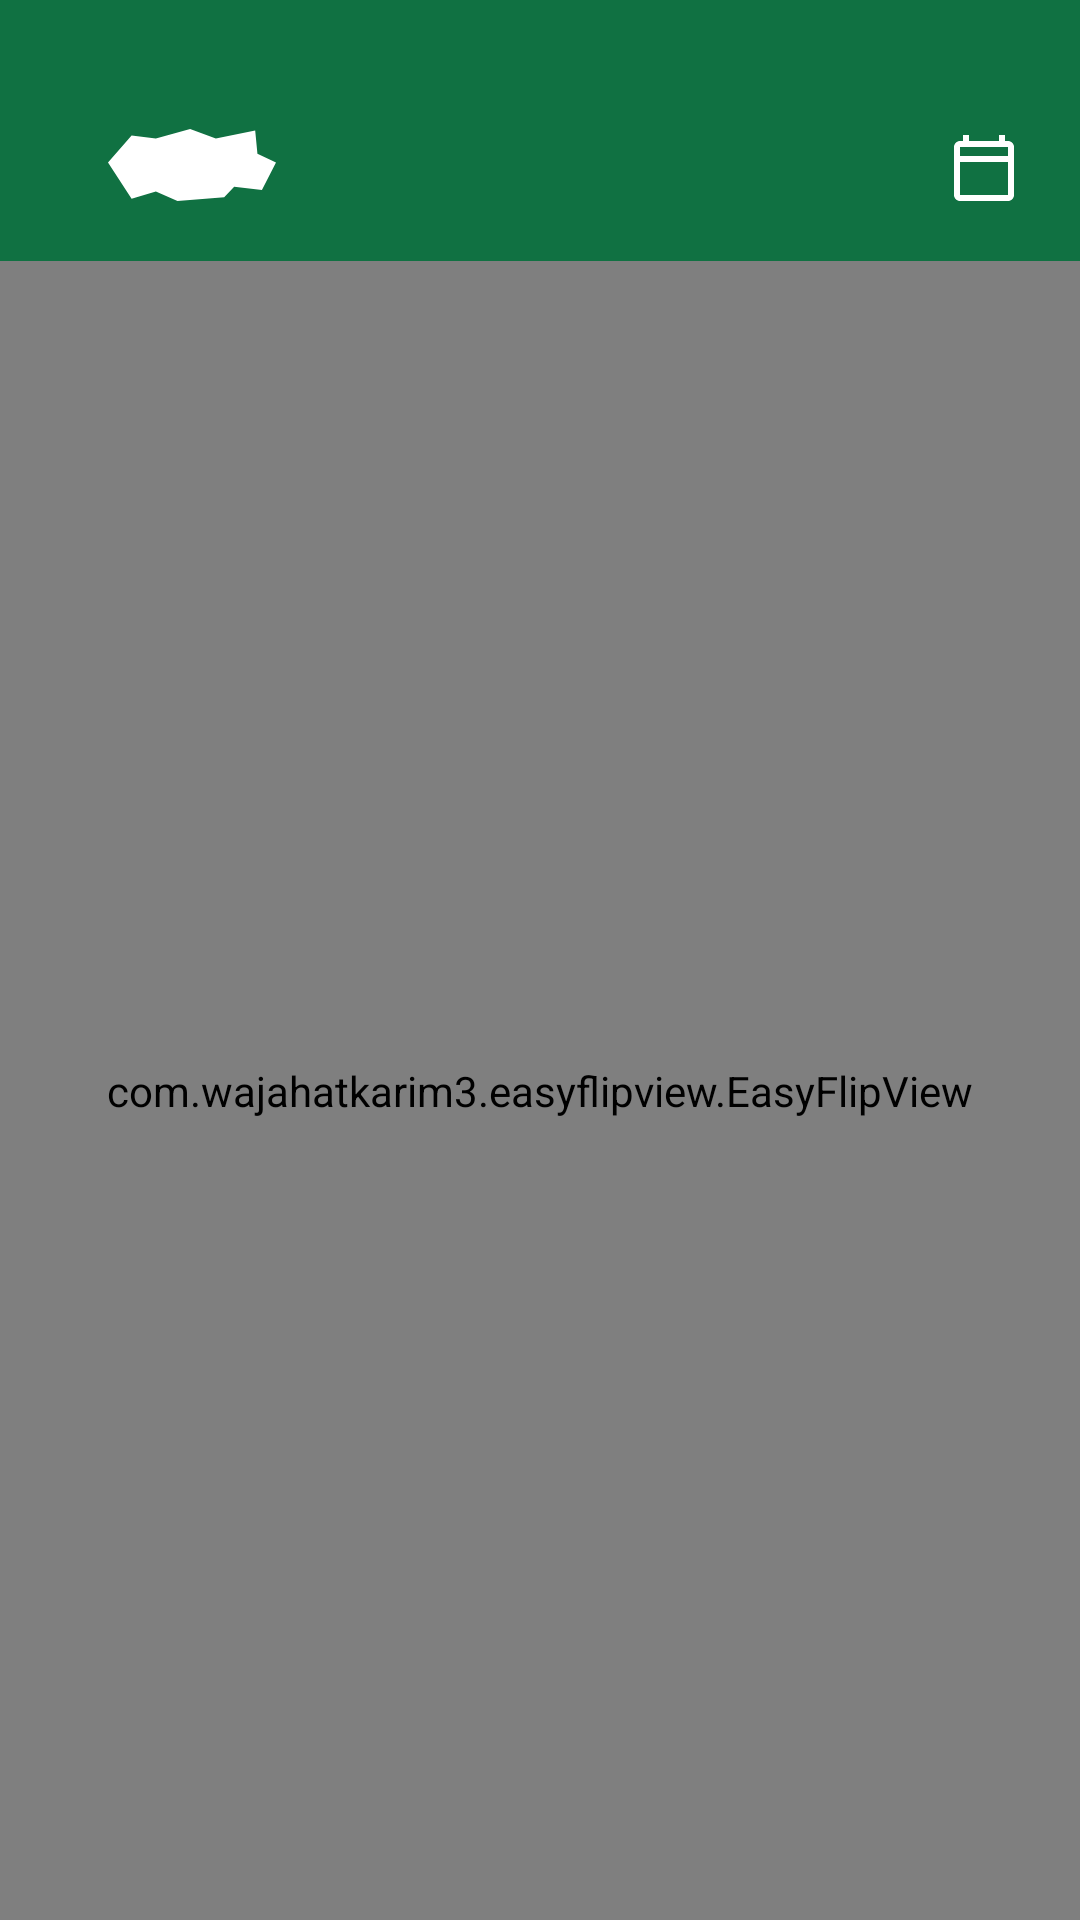

Reconstruct the res/layout file that produces this screen, plus the resources it refers to.
<!-- AndroidManifest.xml: application theme Theme.SopkathonAndroid3 -->
<!-- res/layout/activity_healing.xml -->
<?xml version="1.0" encoding="utf-8"?>
<androidx.constraintlayout.widget.ConstraintLayout xmlns:android="http://schemas.android.com/apk/res/android"
    xmlns:app="http://schemas.android.com/apk/res-auto"
    android:id="@+id/main"
    android:layout_width="match_parent"
    android:layout_height="match_parent"
    android:background="@color/neutral98" >

    <androidx.constraintlayout.widget.ConstraintLayout
        android:id="@+id/cl_healing_top_bar"
        android:layout_width="match_parent"
        android:layout_height="87dp"
        android:background="@color/green45"
        app:layout_constraintStart_toStartOf="parent"
        app:layout_constraintEnd_toEndOf="parent"
        app:layout_constraintTop_toTopOf="parent">

        <ImageView
            android:layout_width="wrap_content"
            android:layout_height="wrap_content"
            android:src="@drawable/ic_stone"
            android:layout_marginTop="43dp"
            android:layout_marginStart="36dp"
            app:layout_constraintStart_toStartOf="parent"
            app:layout_constraintTop_toTopOf="parent" />

        <ImageView
            android:id="@+id/iv_main_calendar"
            android:layout_width="wrap_content"
            android:layout_height="wrap_content"
            android:src="@drawable/ic_calendar"
            android:layout_marginTop="32dp"
            android:layout_marginEnd="8dp"
            app:layout_constraintTop_toTopOf="parent"
            app:layout_constraintEnd_toEndOf="parent" />

    </androidx.constraintlayout.widget.ConstraintLayout>

    <com.wajahatkarim3.easyflipview.EasyFlipView
        android:layout_width="0dp"
        android:layout_height="0dp"
        app:flipDuration="400"
        app:flipType="horizontal"
        app:flipOnTouch="true"
        app:layout_constraintTop_toBottomOf="@id/cl_healing_top_bar"
        app:layout_constraintStart_toStartOf="parent"
        app:layout_constraintEnd_toEndOf="parent"
        app:layout_constraintBottom_toBottomOf="parent">

        <FrameLayout
            android:layout_width="match_parent"
            android:layout_height="wrap_content"
            android:text="앞면"
            android:background="@drawable/shape_white_fill_neutral_line_10_rect"
            android:layout_marginHorizontal="20dp"
            android:layout_gravity="center"
            android:gravity="center" >
            <androidx.constraintlayout.widget.ConstraintLayout
                android:layout_width="match_parent"
                android:layout_height="wrap_content">
                <TextView
                    android:id="@+id/tv_healing_card_title_front"
                    android:layout_width="wrap_content"
                    android:layout_height="wrap_content"
                    android:text="오늘의 힐링 카드"
                    android:layout_marginTop="28dp"
                    android:paddingBottom="28dp"
                    app:layout_constraintTop_toTopOf="parent"
                    app:layout_constraintStart_toStartOf="parent"
                    app:layout_constraintEnd_toEndOf="parent"
                    app:layout_constraintBottom_toTopOf="@id/iv_healing_card_front"/>

                <androidx.constraintlayout.widget.ConstraintLayout
                    android:id="@+id/iv_healing_card_front"
                    android:layout_width="0dp"
                    android:layout_height="0dp"
                    app:layout_constraintDimensionRatio="1"
                    app:layout_constraintStart_toStartOf="parent"
                    app:layout_constraintEnd_toEndOf="parent"
                    app:layout_constraintTop_toBottomOf="@id/tv_healing_card_title_front"
                    app:layout_constraintBottom_toTopOf="@id/tv_healing_card_flip_front" >

                    <TextView
                        android:id="@+id/tv_healing_card_word"
                        android:layout_width="wrap_content"
                        android:layout_height="wrap_content"
                        android:text="휴식"
                        android:layout_marginTop="112dp"
                        android:textColor="@color/neutral80"
                        android:textAppearance="@style/Typography.Sopkathon.Android3.Display1"
                        app:layout_constraintStart_toStartOf="parent"
                        app:layout_constraintTop_toTopOf="parent"
                        app:layout_constraintEnd_toEndOf="parent" />

                    <TextView
                        android:id="@+id/tv_healing_card_detail"
                        android:layout_width="wrap_content"
                        android:layout_height="wrap_content"
                        android:layout_marginTop="42dp"
                        android:textAppearance="@style/Typography.Sopkathon.Android3.Body1"
                        app:layout_constraintTop_toBottomOf="@id/tv_healing_card_word"
                        app:layout_constraintStart_toStartOf="parent"
                        app:layout_constraintEnd_toEndOf="parent"
                        android:gravity="center"
                        android:text="지금 이 순간만큼은 잠시\n모든 걱정을 내려놓고\n편안하게 쉬었으면 좋겠어요" />
                </androidx.constraintlayout.widget.ConstraintLayout>

                <TextView
                    android:id="@+id/tv_healing_card_flip_front"
                    android:layout_width="wrap_content"
                    android:layout_height="wrap_content"
                    android:text="@string/healing_filp"
                    android:layout_marginVertical="28dp"
                    app:layout_constraintTop_toBottomOf="@id/iv_healing_card_front"
                    app:layout_constraintBottom_toBottomOf="parent"
                    app:layout_constraintStart_toStartOf="parent"
                    app:layout_constraintEnd_toEndOf="parent"/>
            </androidx.constraintlayout.widget.ConstraintLayout>
        </FrameLayout>
        <FrameLayout
            android:layout_width="match_parent"
            android:layout_height="wrap_content"
            android:text="앞면"
            android:background="@drawable/shape_white_fill_neutral_line_10_rect"
            android:layout_marginHorizontal="20dp"
            android:layout_gravity="center"
            android:gravity="center" >
            <androidx.constraintlayout.widget.ConstraintLayout
                android:layout_width="match_parent"
                android:layout_height="wrap_content">
                <TextView
                    android:id="@+id/tv_healing_card_back_title"
                    android:layout_width="wrap_content"
                    android:layout_height="wrap_content"
                    android:text="오늘의 힐링 카드"
                    android:layout_marginTop="28dp"
                    android:layout_marginBottom="28dp"
                    app:layout_constraintTop_toTopOf="parent"
                    app:layout_constraintStart_toStartOf="parent"
                    app:layout_constraintEnd_toEndOf="parent"
                    app:layout_constraintBottom_toTopOf="@id/iv_healing_card_back"/>

                <ImageView
                    android:id="@+id/iv_healing_card_back"
                    android:layout_width="0dp"
                    android:layout_height="0dp"
                    android:src="@drawable/img_healing_back"
                    app:layout_constraintDimensionRatio="1"
                    app:layout_constraintStart_toStartOf="parent"
                    app:layout_constraintEnd_toEndOf="parent"
                    app:layout_constraintTop_toBottomOf="@id/tv_healing_card_back_title"
                    app:layout_constraintBottom_toTopOf="@id/tv_healing_card_back_flip" />

                <TextView
                    android:id="@+id/tv_healing_card_back_flip"
                    android:layout_width="wrap_content"
                    android:layout_height="wrap_content"
                    android:text="@string/healing_filp"
                    android:layout_marginVertical="28dp"
                    app:layout_constraintTop_toBottomOf="@id/iv_healing_card_back"
                    app:layout_constraintBottom_toBottomOf="parent"
                    app:layout_constraintStart_toStartOf="parent"
                    app:layout_constraintEnd_toEndOf="parent"/>
            </androidx.constraintlayout.widget.ConstraintLayout>
        </FrameLayout>


    </com.wajahatkarim3.easyflipview.EasyFlipView>
</androidx.constraintlayout.widget.ConstraintLayout>
<!-- resources referenced by this layout -->
<resources>
  <color name="green45">#107142</color>
  <color name="neutral80">#C5C7C3</color>
  <color name="neutral98">#F8FAF5</color>
  <!-- drawable ic_calendar (drawable) -->
  <vector xmlns:android="http://schemas.android.com/apk/res/android"
      android:width="48dp"
      android:height="48dp"
      android:viewportWidth="48"
      android:viewportHeight="48">
    <path
        android:pathData="M32,15H31V13H29V15H19V13H17V15H16C14.9,15 14,15.9 14,17V33C14,34.1 14.9,35 16,35H32C33.1,35 34,34.1 34,33V17C34,15.9 33.1,15 32,15ZM32,33H16V22H32V33ZM32,20H16V17H32V20Z"
        android:fillColor="#ffffff"/>
  </vector>
  <!-- drawable ic_stone (drawable) -->
  <vector xmlns:android="http://schemas.android.com/apk/res/android"
      android:width="56dp"
      android:height="24dp"
      android:viewportWidth="56"
      android:viewportHeight="24">
    <path
        android:pathData="M0,11.181L7.864,2.169L15.955,3.205L27.377,0L35.944,3.205L49.065,0.499L49.813,8.261L56,11.181L51.309,20.297L42.062,19.229L38.731,22.718L23.162,24L15.955,20.795L7.864,23.277L0,11.181Z"
        android:fillColor="#ffffff"/>
  </vector>
  <!-- drawable img_healing_back: png bitmap (drawable, 835412 bytes) -->
  <!-- drawable shape_white_fill_neutral_line_10_rect (drawable) -->
  <?xml version="1.0" encoding="utf-8"?>
  <shape xmlns:android="http://schemas.android.com/apk/res/android">
      <solid android:color="@color/neutral100"/>
      <stroke
          android:width="1dp"
          android:color="@color/neutral90" />
      <corners
          android:radius="10dp"/>
  </shape>
  <string name="healing_filp"><u>터치하여 뒤집기</u></string>
  <style name="Typography.Sopkathon.Android3.Body1">
          <item name="fontFamily">@font/pretendard_regular</item>
          <item name="android:textSize">18sp</item>
          <item name="android:lineSpacingMultiplier">1.4</item>
          <item name="android:letterSpacing">-0.01</item>
      </style>
  <style name="Typography.Sopkathon.Android3.Display1">
          <item name="fontFamily">@font/gothic_bold</item>
          <item name="android:textSize">60sp</item>
      </style>
  <style name="Theme.SopkathonAndroid3" parent="Base.Theme.SopkathonAndroid3" />
  <color name="neutral100">#FFFFFF</color>
  <color name="neutral90">#E1E3DF</color>
  <style name="Base.Theme.SopkathonAndroid3" parent="Theme.Material3.Light.NoActionBar">
          
          <item name="colorPrimary">@color/green45</item>
          <item name="colorOnPrimary">@color/background</item>
          <item name="android:statusBarColor">@color/neutral0</item>
      </style>
  <color name="background">#F9F6EE</color>
  <color name="neutral0">#000000</color>
</resources>
